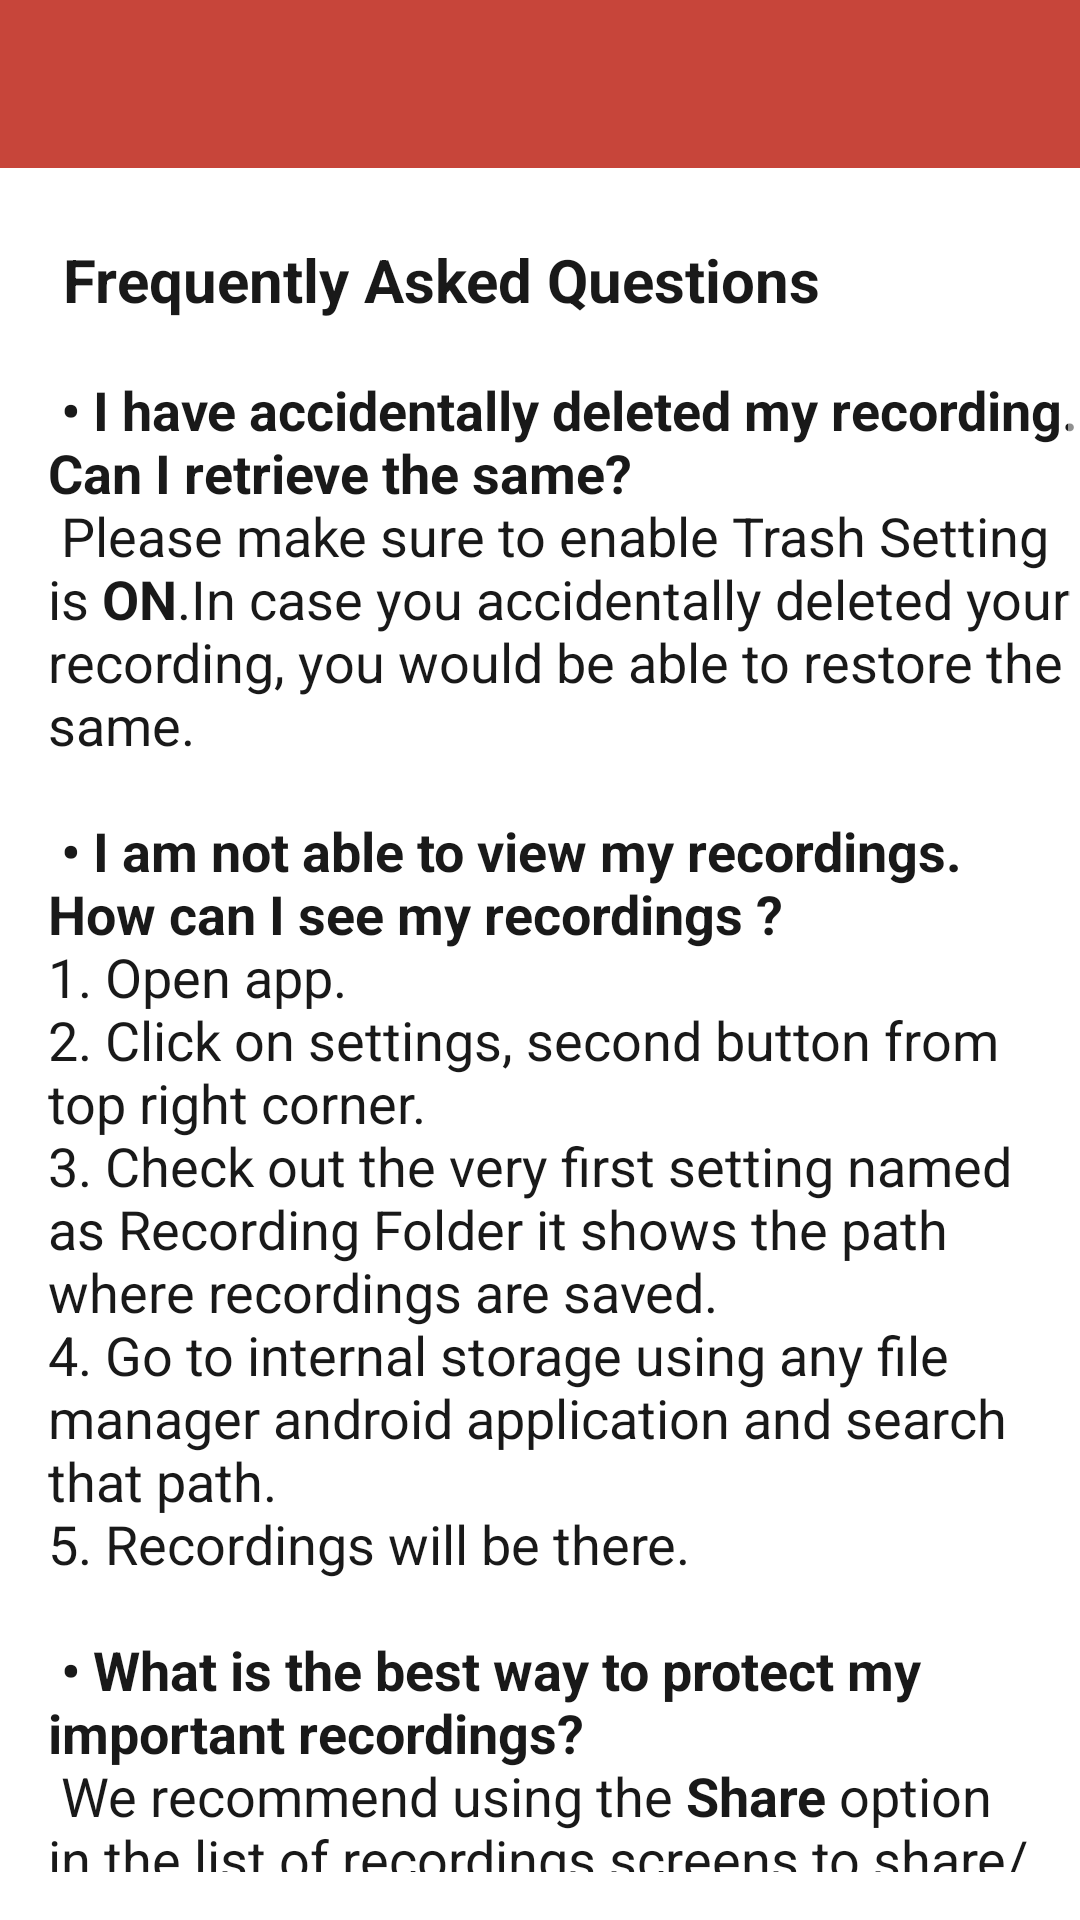

The Android layout XML behind this screen, and the referenced resources:
<!-- AndroidManifest.xml: application theme AppLightTheme -->
<!-- res/layout/activity_faqs.xml -->
<?xml version="1.0" encoding="utf-8"?>
<RelativeLayout android:id="@id/activity_about" android:paddingBottom="@dimen/activity_vertical_margin" android:layout_width="fill_parent" android:layout_height="fill_parent"
  xmlns:android="http://schemas.android.com/apk/res/android">
    <android.support.v7.widget.Toolbar android:theme="@style/MyToolBarStyle" android:id="@id/toolbar" android:background="?colorPrimary" android:clipChildren="false" android:clipToPadding="false" android:layout_width="fill_parent" android:layout_height="?actionBarSize" android:layout_alignParentTop="true" />
    <ScrollView android:layout_width="fill_parent" android:layout_height="fill_parent" android:layout_below="@id/toolbar">
        <RelativeLayout android:layout_width="fill_parent" android:layout_height="fill_parent">
            <TextView android:textSize="18.0dip" android:id="@id/aboutTextView" android:layout_width="fill_parent" android:layout_height="wrap_content" android:text="@string/faqs_details" android:layout_marginStart="@dimen/activity_horizontal_margin" />
        </RelativeLayout>
    </ScrollView>
</RelativeLayout>
<!-- resources referenced by this layout -->
<resources>
  <dimen name="activity_horizontal_margin">16.0dip</dimen>
  <dimen name="activity_vertical_margin">16.0dip</dimen>
  <string name="faqs_details">" "<br /><b><font size="20">"
   Frequently Asked Questions"</font></b> <br /><b><font size="18">"
  
   • I have accidentally deleted my recording. Can I retrieve the same?"</font></b>" 
   Please make sure to enable Trash Setting is "<b>ON</b>.In case you accidentally deleted your recording, you would be able to restore the same. <br /><b><font size="18">"
  
   • I am not able to view my recordings. How can I see my recordings ?"</font></b>" 
  1. Open app. 
  2. Click on settings, second button from top right corner. 
  3. Check out the very first setting named as Recording Folder it shows the path where recordings are saved. 
  4. Go to internal storage using any file manager android application and search that path. 
  5. Recordings will be there. "<br /><b><font size="18">"
  
   • What is the best way to protect my important recordings? "</font></b>" 
   We recommend using the "<b>Share</b> option in the list of recordings screens to share/upload your important recordings to cloud like Google Drive or DropBox etc. <br /><b><font size="18">"
  
   • Is Call Recording Supported? "</font></b>" 
   No, Call Recording is not supported in this application. "</string>
  <color name="colorWhite">#ffffffff</color>
  <color name="colorPrimary">#ffc7453a</color>
  <color name="ripple_material_dark">#33ffffff</color>
  <color name="windowBackgroundColor">#fffffde7</color>
  <color name="colorBlack1">#ff191919</color>
  <color name="colorAccentThemeLight">#fff44336</color>
  <color name="colorPrimaryDark">#ffb33e34</color>
  <style name="Theme.AppCompat.Light" parent="@style/Base.Theme.AppCompat.Light" />
  <color name="colorBlack">#ff000000</color>
  <style name="Base.Theme.AppCompat.Light" parent="@style/Base.V7.Theme.AppCompat.Light" />
  <color name="colorCABPrimary">#ff6573c3</color>
  <item type="dimen" name="abc_dialog_min_width_major">65.0%</item>
  <item type="dimen" name="abc_dialog_min_width_minor">95.00001%</item>
  <dimen name="abc_action_bar_default_height_material">56.0dip</dimen>
  <style name="Widget.AppCompat.Button" parent="@style/Base.Widget.AppCompat.Button" />
  <color name="accent_material_light">@color/material_deep_teal_500</color>
  <color name="background_floating_material_light">@android:color/white</color>
  <color name="button_material_light">#ffd6d7d7</color>
  <color name="ripple_material_light">#1f000000</color>
  <color name="error_color_material_light">#ffff5722</color>
  <color name="primary_material_light">@color/material_grey_100</color>
  <color name="primary_dark_material_light">@color/material_grey_600</color>
  <dimen name="abc_dialog_corner_radius_material">2.0dip</dimen>
  <dimen name="abc_dialog_padding_material">24.0dip</dimen>
  <style name="Widget.AppCompat.EditText" parent="@style/Base.Widget.AppCompat.EditText" />
  <item type="dimen" name="abc_list_item_padding_horizontal_material">@dimen/abc_action_bar_content_inset_material</item>
  <dimen name="abc_panel_menu_list_width">296.0dip</dimen>
  <style name="Widget.AppCompat.RatingBar" parent="@style/Base.Widget.AppCompat.RatingBar" />
  <style name="Widget.AppCompat.SeekBar" parent="@style/Base.Widget.AppCompat.SeekBar" />
  <style name="Widget.AppCompat.Spinner" parent="@style/Base.Widget.AppCompat.Spinner" />
  <style name="Widget.AppCompat.Toolbar" parent="@style/Base.Widget.AppCompat.Toolbar" />
  <color name="foreground_material_dark">@android:color/white</color>
  <color name="foreground_material_light">@android:color/black</color>
  <color name="background_material_light">@color/material_grey_50</color>
  <item type="dimen" name="abc_disabled_alpha_material_light">0.26</item>
  <style name="TextAppearance.AppCompat" parent="@style/Base.TextAppearance.AppCompat" />
  <color name="highlighted_text_material_light">#66009688</color>
  <color name="highlighted_text_material_dark">#6680cbc4</color>
</resources>
